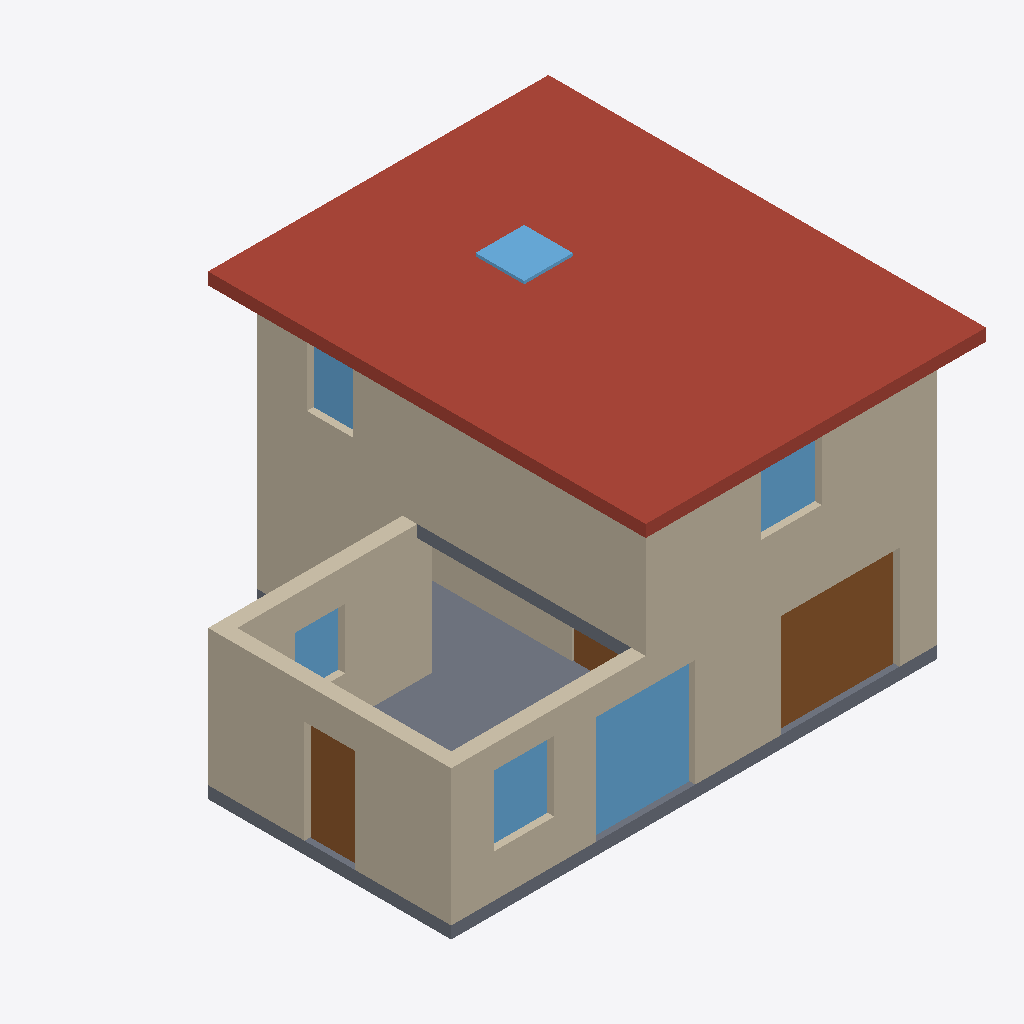
Isometric view of an IFC building model (IFC-SPF (STEP), schema IFC4, length unit metre), seen from the south-west, elements coloured by IFC class: 11 walls (beige), 6 windows (light blue), 3 doors (brown), 2 slabs (grey), 1 roof (red-brown).
Extent 10.5 m × 9.0 m × 6.0 m (x, y, z). Storeys (3): Rez-de-chaussée at 0.00 m; Étage at 2.80 m; Toiture at 5.40 m. Elements (26): 12 IfcWall, 8 IfcWindow, 3 IfcDoor, 3 IfcSlab.

HEADER;
FILE_DESCRIPTION(('ViewDefinition [CoordinationView]'),'2;1');
FILE_NAME('','2026-11-27T13:18:16',(''),(''),'IfcOpenShell 0.9.0post1+b5e509b','IfcOpenShell 0.9.0post1+b5e509b','');
FILE_SCHEMA(('IFC4'));
ENDSEC;
DATA;
#12=IFCPROJECT('0IyR6iqKbTNfJn8JsQF7hg',$,'Maison d''essai Plan2CPE',$,$,$,$,(#10),#8);
#17=IFCSITE('1czr08989OyAYBlEofIXY2',$,'Terrain',$,$,#16,$,$,.ELEMENT.,$,$,$,$,$);
#23=IFCBUILDING('2Y1P5e$1DQzexecbkyHY9a',$,'Maison',$,$,#22,$,$,.ELEMENT.,$,$,$);
#29=IFCBUILDINGSTOREY('3Vm7ixHQjRtfJb9wqXPB0s',$,'Rez-de-chaussée',$,$,#28,$,$,.ELEMENT.,0.0);
#34=IFCBUILDINGSTOREY('1c0KlM9NnMmAtLAVNUKGmI',$,'Étage',$,$,#33,$,$,.ELEMENT.,2.8);
#39=IFCBUILDINGSTOREY('2QHAH9YV1SJhD_ArQLnYw6',$,'Toiture',$,$,#38,$,$,.ELEMENT.,5.4);
#608=IFCSLAB('3Gi_G5LczMYw6p3CDasVrk',$,'Toiture',$,$,#596,#607,$,.ROOF.);
#53=IFCWALL('3F$rJqmoDJF81BsjHWyH0Q',$,'Mur sud',$,$,#44,#52,$,$);
#439=IFCWALL('2mzvgtAhfRHA2jODkzk5pA',$,'Mur ouest étage',$,$,#430,#438,$,$);
#118=IFCWALL('2b_65c6xPRZ8qeBxpcLFVI',$,'Mur ouest',$,$,#109,#117,$,$);
#400=IFCWALL('0XwRZX1QfTEfEVk5StBDnC',$,'Mur sud étage',$,$,#391,#399,$,$);
#149=IFCSLAB('3T1gX$rp9NmuEFbCFvm0EJ',$,'Dalle de sol',$,$,#135,#148,$,.BASESLAB.);
#105=IFCWALL('1H_MKhMejJxQlyGKI82dgp',$,'Mur encoche nord',$,$,#96,#104,$,$);
#316=IFCDOOR('1VU$RWlN1INfuHQtGLEyzk',$,'Porte de garage',$,$,#307,#315,$,2.1,2.4,$,$,$);
#92=IFCWALL('2TwO5oDZLJL86cyD9zbftp',$,'Mur encoche ouest',$,$,#83,#91,$,$);
#204=IFCWINDOW('2ThMN3JIbQTebPbnW_Z3Vh',$,'F2 porte-fenêtre',$,$,#195,#203,$,2.2,2.0,$,$,$);
#288=IFCDOOR('335w2Z85bN1h66G0ZgXMTh',$,'Porte d''entrée',$,$,#279,#287,$,2.1,1.0,$,$,$);
#131=IFCWALL('0sgTrN2RvO2Rb4yiJokYwM',$,'Cloison',$,$,#122,#130,$,$);
#176=IFCWINDOW('2$tKqdME5UBANkPorAdpya',$,'F1',$,$,#167,#175,$,1.4,1.2,$,$,$);
#495=IFCWINDOW('16B4ren3DKD9RPvDeGiI6o',$,'F5',$,$,#486,#494,$,1.4,1.2,$,$,$);
#622=IFCWINDOW('0qVF1tX5XTSh36UIs5b6ui',$,'Coupole',$,$,#613,#621,$,1.0,1.0,$,$,$);
#468=IFCSLAB('2uh_WJ6vHIpxs9Z1mBBpwJ',$,'Plancher',$,$,#456,#467,$,.FLOOR.);
#551=IFCWINDOW('3NYO5Ahr9SQ8c1U7ijrpnU',$,'F7',$,$,#542,#550,$,1.2,0.9,$,$,$);
#260=IFCWINDOW('08zADkwP9T9xJ0FEhvs2vx',$,'F4',$,$,#251,#259,$,1.2,1.0,$,$,$);
#66=IFCWALL('3YKvT5s65NEPcE5uM0eBbD',$,'Mur est',$,$,#57,#65,$,$);
#413=IFCWALL('2kn42t8S1L29wdSX$3FIwI',$,'Mur est étage',$,$,#404,#412,$,$);
#79=IFCWALL('0TqMFP03zUiBG41bmeR20Z',$,'Mur nord',$,$,#70,#78,$,$);
#344=IFCDOOR('3sR2QJAuHO_R8cM0W0wcRj',$,'Porte intérieure',$,$,#335,#343,$,2.0,0.9,$,$,$);
#426=IFCWALL('3xkoiaYLbJoOrfoqysVrN0',$,'Mur nord étage',$,$,#417,#425,$,$);
ENDSEC;
